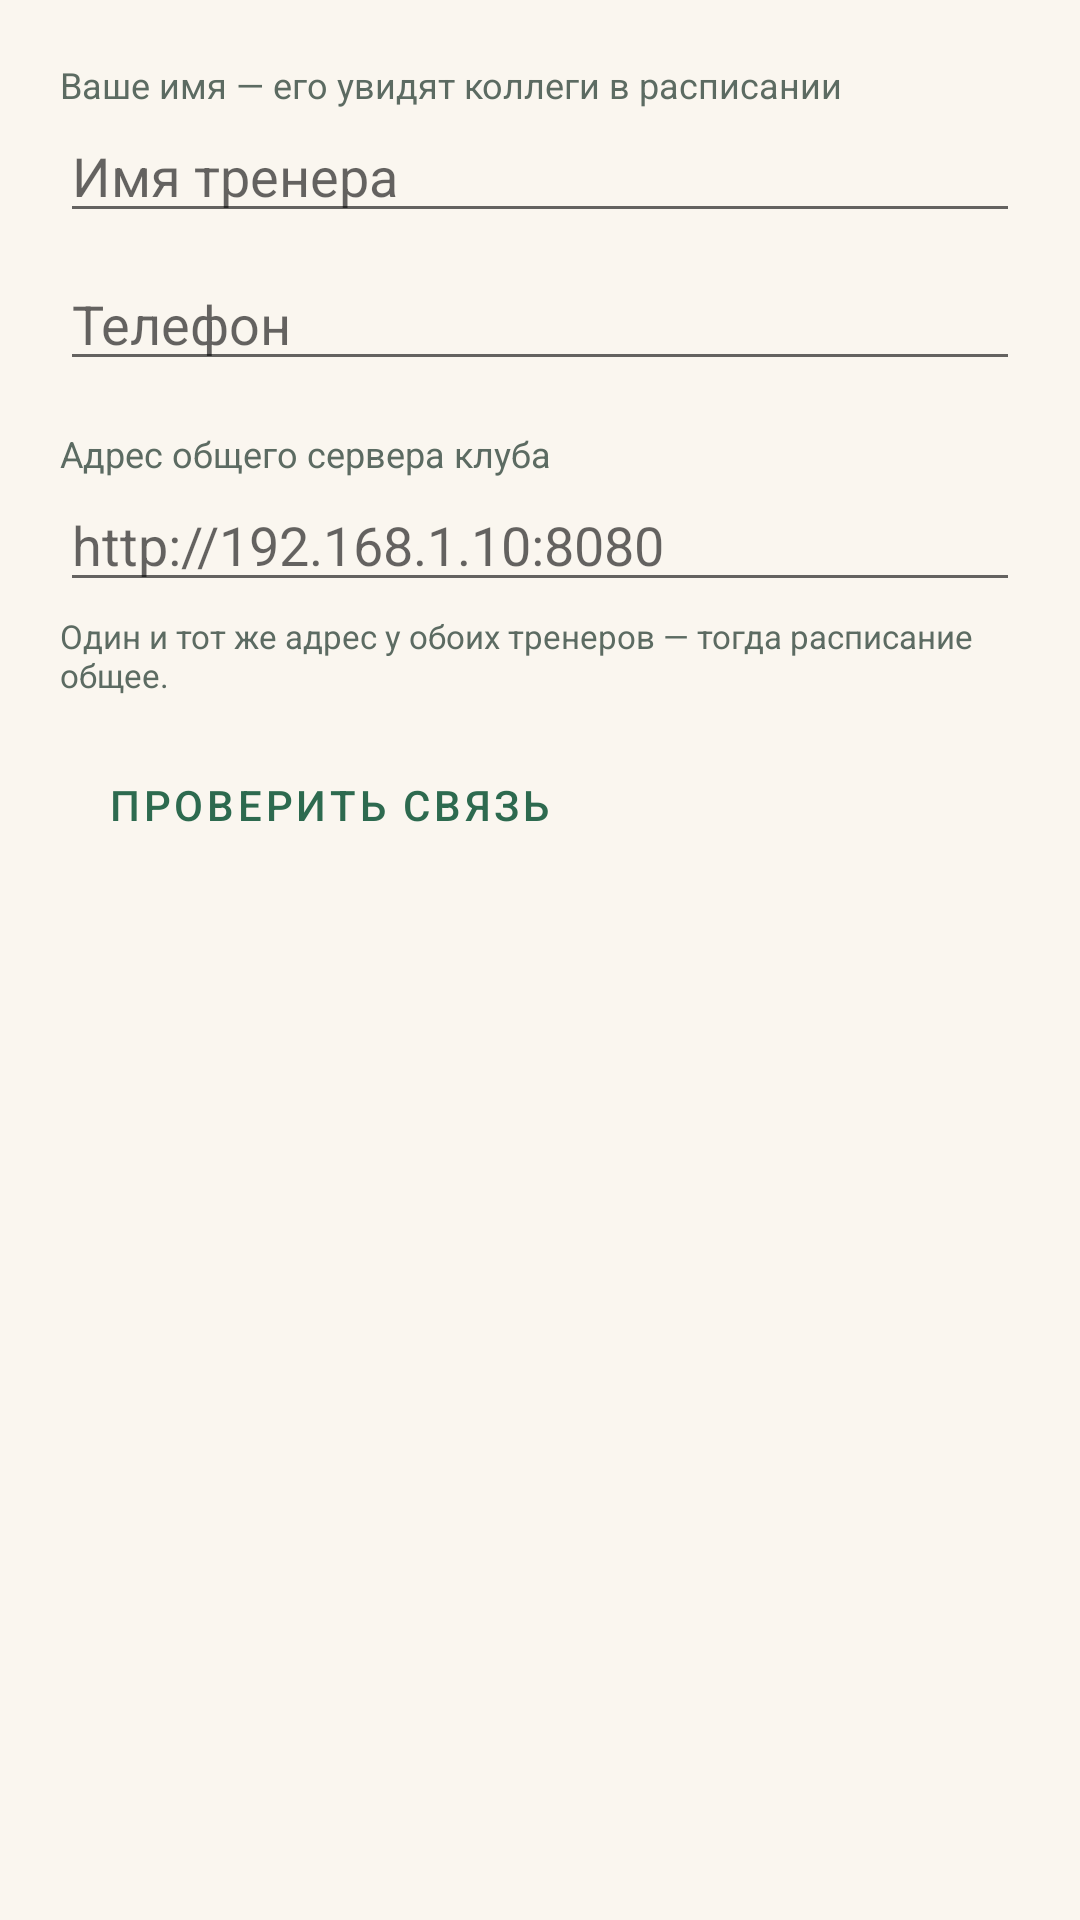

Layout XML and referenced resources for this Android screen:
<!-- AndroidManifest.xml: application theme Theme.KonnyKrug -->
<!-- res/layout/dialog_me.xml -->
<?xml version="1.0" encoding="utf-8"?>
<ScrollView xmlns:android="http://schemas.android.com/apk/res/android"
    android:layout_width="match_parent"
    android:layout_height="wrap_content">

    <LinearLayout
        android:layout_width="match_parent"
        android:layout_height="wrap_content"
        android:orientation="vertical"
        android:padding="20dp">

        <TextView
            android:layout_width="wrap_content"
            android:layout_height="wrap_content"
            android:text="Ваше имя — его увидят коллеги в расписании"
            android:textColor="@color/text_secondary"
            android:textSize="12sp" />

        <EditText
            android:id="@+id/etName"
            android:layout_width="match_parent"
            android:layout_height="wrap_content"
            android:hint="Имя тренера"
            android:inputType="textPersonName"
            android:textColor="@color/text_primary" />

        <EditText
            android:id="@+id/etPhone"
            android:layout_width="match_parent"
            android:layout_height="wrap_content"
            android:layout_marginTop="8dp"
            android:hint="Телефон"
            android:inputType="phone"
            android:textColor="@color/text_primary" />

        <TextView
            android:layout_width="wrap_content"
            android:layout_height="wrap_content"
            android:layout_marginTop="16dp"
            android:text="Адрес общего сервера клуба"
            android:textColor="@color/text_secondary"
            android:textSize="12sp" />

        <EditText
            android:id="@+id/etServer"
            android:layout_width="match_parent"
            android:layout_height="wrap_content"
            android:hint="http://192.168.1.10:8080"
            android:inputType="textUri"
            android:textColor="@color/text_primary" />

        <TextView
            android:layout_width="wrap_content"
            android:layout_height="wrap_content"
            android:layout_marginTop="4dp"
            android:text="Один и тот же адрес у обоих тренеров — тогда расписание общее."
            android:textColor="@color/text_secondary"
            android:textSize="11sp" />

        <Button
            android:id="@+id/btnTest"
            style="@style/Widget.MaterialComponents.Button.OutlinedButton"
            android:layout_width="wrap_content"
            android:layout_height="wrap_content"
            android:layout_marginTop="12dp"
            android:text="Проверить связь" />

        <TextView
            android:id="@+id/testResult"
            android:layout_width="match_parent"
            android:layout_height="wrap_content"
            android:layout_marginTop="6dp"
            android:textColor="@color/text_secondary"
            android:textSize="12sp" />
    </LinearLayout>
</ScrollView>
<!-- resources referenced by this layout -->
<resources>
  <color name="text_primary">#1F2A24</color>
  <color name="text_secondary">#5C6B62</color>
  <style name="Theme.KonnyKrug" parent="Theme.MaterialComponents.Light.NoActionBar">
          <item name="colorPrimary">@color/green_700</item>
          <item name="colorPrimaryDark">@color/green_900</item>
          <item name="colorAccent">@color/amber_600</item>
          <item name="android:windowBackground">@color/sand_50</item>
          <item name="android:statusBarColor">@color/green_900</item>
          <item name="android:navigationBarColor">@color/sand_50</item>
          <item name="android:windowLightStatusBar">false</item>
          <item name="materialAlertDialogTheme">@style/ThemeOverlay.KonnyKrug.Dialog</item>
      </style>
  <color name="green_700">#2D6A4F</color>
  <color name="green_900">#1B4332</color>
  <color name="amber_600">#E9A23B</color>
  <color name="sand_50">#FAF6EF</color>
  <style name="ThemeOverlay.KonnyKrug.Dialog" parent="ThemeOverlay.MaterialComponents.MaterialAlertDialog">
          <item name="colorSurface">@color/white</item>
      </style>
  <color name="white">#FFFFFF</color>
</resources>
